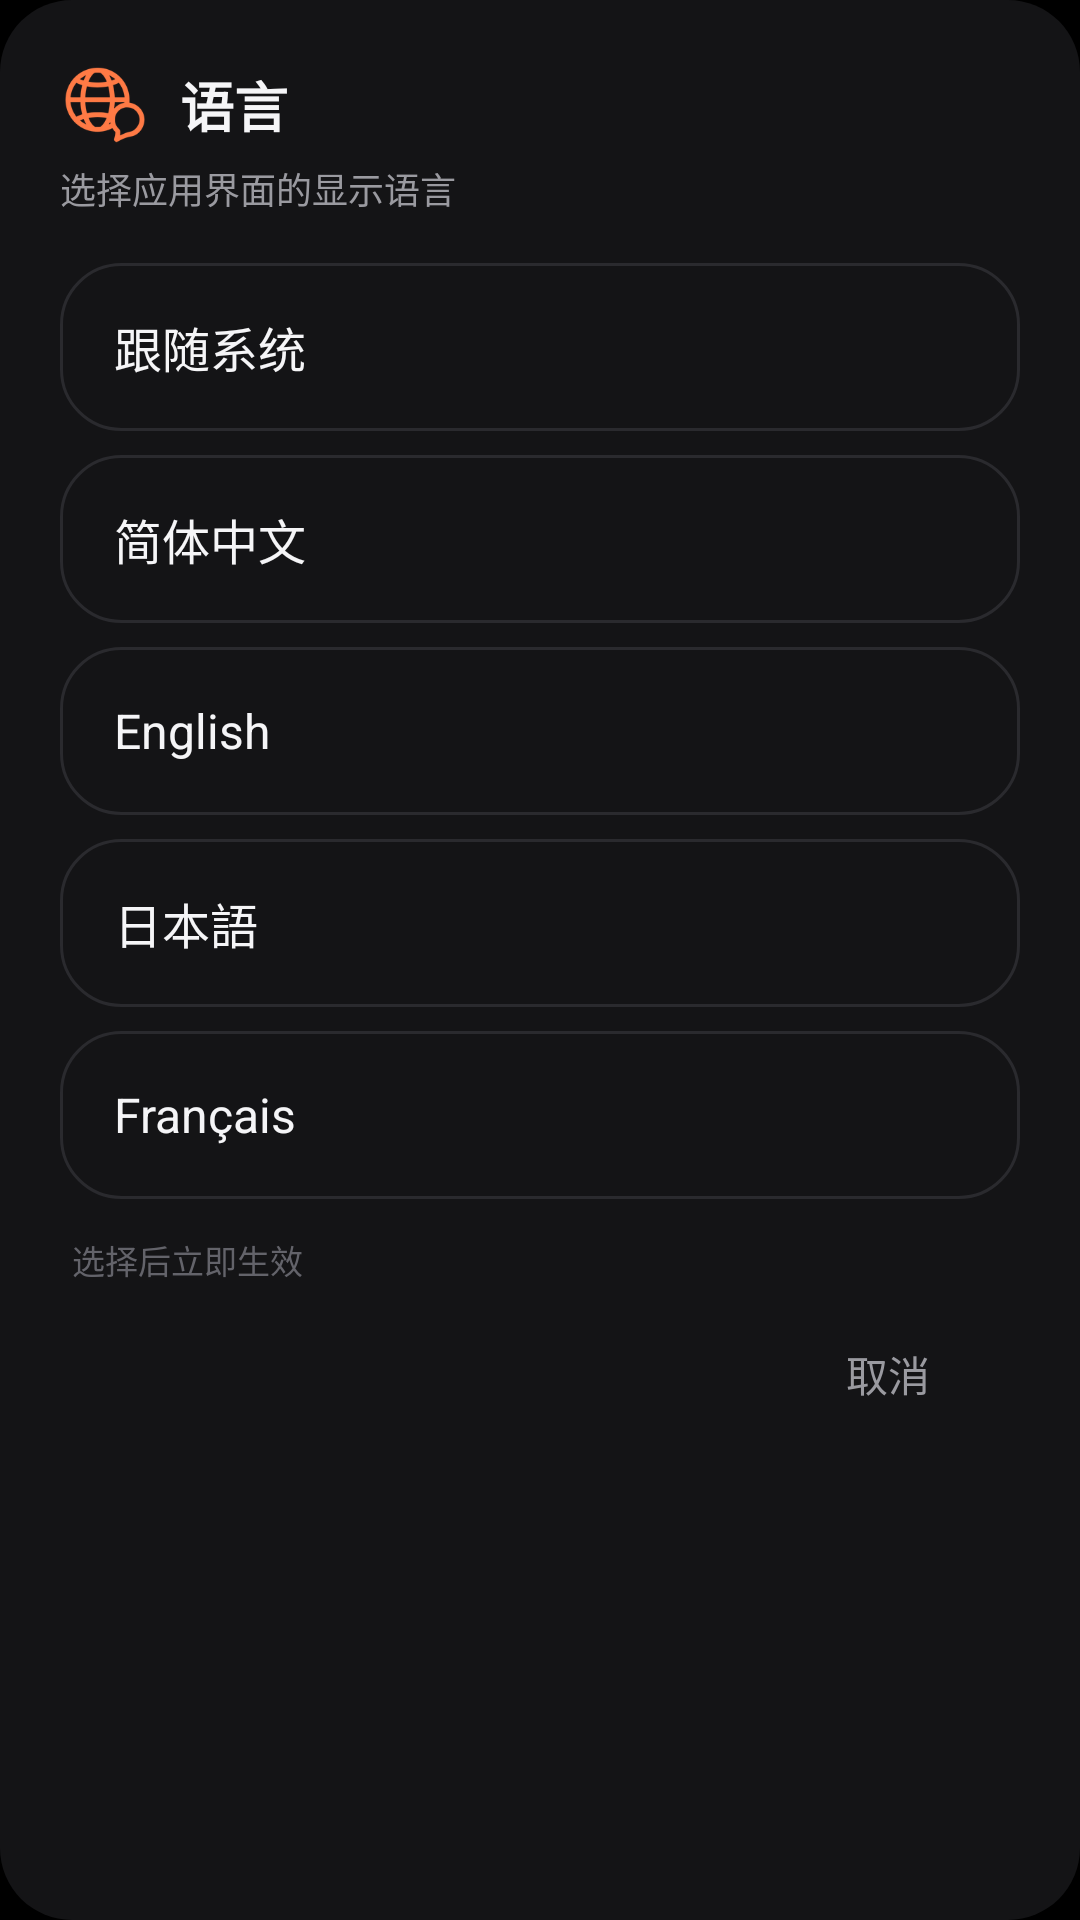

Reconstruct the res/layout file that produces this screen, plus the resources it refers to.
<!-- AndroidManifest.xml: application theme Theme.AlarmClock4jACW -->
<!-- res/layout/dialog_language.xml -->
<?xml version="1.0" encoding="utf-8"?>
<LinearLayout xmlns:android="http://schemas.android.com/apk/res/android"
    android:layout_width="match_parent"
    android:layout_height="wrap_content"
    android:background="@drawable/bg_card"
    android:orientation="vertical"
    android:paddingStart="20dp"
    android:paddingTop="20dp"
    android:paddingEnd="20dp"
    android:paddingBottom="12dp">

    <LinearLayout
        android:layout_width="match_parent"
        android:layout_height="wrap_content"
        android:gravity="center_vertical"
        android:orientation="horizontal">

        <ImageView
            android:layout_width="30dp"
            android:layout_height="30dp"
            android:contentDescription="@string/language_button"
            android:src="@drawable/ic_language"
            android:tint="?attr/accent" />

        <TextView
            android:layout_width="wrap_content"
            android:layout_height="wrap_content"
            android:layout_marginStart="10dp"
            android:text="@string/language_dialog_title"
            android:textColor="@color/text_primary"
            android:textSize="18sp"
            android:textStyle="bold" />
    </LinearLayout>

    <TextView
        android:layout_width="wrap_content"
        android:layout_height="wrap_content"
        android:layout_marginTop="4dp"
        android:text="@string/language_dialog_sub"
        android:textColor="@color/text_secondary"
        android:textSize="12sp" />

    <LinearLayout
        android:id="@+id/language_system"
        android:layout_width="match_parent"
        android:layout_height="56dp"
        android:layout_marginTop="16dp"
        android:background="@drawable/bg_option"
        android:clickable="true"
        android:focusable="true"
        android:gravity="center_vertical"
        android:orientation="horizontal"
        android:paddingStart="18dp"
        android:paddingEnd="14dp">

        <TextView
            android:id="@+id/language_system_label"
            android:layout_width="0dp"
            android:layout_height="wrap_content"
            android:layout_weight="1"
            android:text="@string/language_system"
            android:textColor="@color/text_primary"
            android:textSize="16sp" />

        <ImageView
            android:id="@+id/language_system_check"
            android:layout_width="20dp"
            android:layout_height="20dp"
            android:contentDescription="@string/language_selected"
            android:src="@drawable/ic_check"
            android:tint="?attr/accent"
            android:visibility="invisible" />
    </LinearLayout>

    <LinearLayout
        android:id="@+id/language_chinese"
        android:layout_width="match_parent"
        android:layout_height="56dp"
        android:layout_marginTop="8dp"
        android:background="@drawable/bg_option"
        android:clickable="true"
        android:focusable="true"
        android:gravity="center_vertical"
        android:orientation="horizontal"
        android:paddingStart="18dp"
        android:paddingEnd="14dp">

        <TextView
            android:id="@+id/language_chinese_label"
            android:layout_width="0dp"
            android:layout_height="wrap_content"
            android:layout_weight="1"
            android:text="@string/language_chinese"
            android:textColor="@color/text_primary"
            android:textSize="16sp" />

        <ImageView
            android:id="@+id/language_chinese_check"
            android:layout_width="20dp"
            android:layout_height="20dp"
            android:contentDescription="@string/language_selected"
            android:src="@drawable/ic_check"
            android:tint="?attr/accent"
            android:visibility="invisible" />
    </LinearLayout>

    <LinearLayout
        android:id="@+id/language_english"
        android:layout_width="match_parent"
        android:layout_height="56dp"
        android:layout_marginTop="8dp"
        android:background="@drawable/bg_option"
        android:clickable="true"
        android:focusable="true"
        android:gravity="center_vertical"
        android:orientation="horizontal"
        android:paddingStart="18dp"
        android:paddingEnd="14dp">

        <TextView
            android:id="@+id/language_english_label"
            android:layout_width="0dp"
            android:layout_height="wrap_content"
            android:layout_weight="1"
            android:text="@string/language_english"
            android:textColor="@color/text_primary"
            android:textSize="16sp" />

        <ImageView
            android:id="@+id/language_english_check"
            android:layout_width="20dp"
            android:layout_height="20dp"
            android:contentDescription="@string/language_selected"
            android:src="@drawable/ic_check"
            android:tint="?attr/accent"
            android:visibility="invisible" />
    </LinearLayout>

    <LinearLayout
        android:id="@+id/language_japanese"
        android:layout_width="match_parent"
        android:layout_height="56dp"
        android:layout_marginTop="8dp"
        android:background="@drawable/bg_option"
        android:clickable="true"
        android:focusable="true"
        android:gravity="center_vertical"
        android:orientation="horizontal"
        android:paddingStart="18dp"
        android:paddingEnd="14dp">

        <TextView
            android:id="@+id/language_japanese_label"
            android:layout_width="0dp"
            android:layout_height="wrap_content"
            android:layout_weight="1"
            android:text="@string/language_japanese"
            android:textColor="@color/text_primary"
            android:textSize="16sp" />

        <ImageView
            android:id="@+id/language_japanese_check"
            android:layout_width="20dp"
            android:layout_height="20dp"
            android:contentDescription="@string/language_selected"
            android:src="@drawable/ic_check"
            android:tint="?attr/accent"
            android:visibility="invisible" />
    </LinearLayout>

    <LinearLayout
        android:id="@+id/language_french"
        android:layout_width="match_parent"
        android:layout_height="56dp"
        android:layout_marginTop="8dp"
        android:background="@drawable/bg_option"
        android:clickable="true"
        android:focusable="true"
        android:gravity="center_vertical"
        android:orientation="horizontal"
        android:paddingStart="18dp"
        android:paddingEnd="14dp">

        <TextView
            android:id="@+id/language_french_label"
            android:layout_width="0dp"
            android:layout_height="wrap_content"
            android:layout_weight="1"
            android:text="@string/language_french"
            android:textColor="@color/text_primary"
            android:textSize="16sp" />

        <ImageView
            android:id="@+id/language_french_check"
            android:layout_width="20dp"
            android:layout_height="20dp"
            android:contentDescription="@string/language_selected"
            android:src="@drawable/ic_check"
            android:tint="?attr/accent"
            android:visibility="invisible" />
    </LinearLayout>

    <TextView
        android:layout_width="wrap_content"
        android:layout_height="wrap_content"
        android:layout_marginStart="4dp"
        android:layout_marginTop="12dp"
        android:text="@string/language_note"
        android:textColor="@color/text_tertiary"
        android:textSize="11sp" />

    <com.google.android.material.button.MaterialButton
        android:id="@+id/language_cancel"
        style="@style/Widget.GhostButton"
        android:layout_width="wrap_content"
        android:layout_height="wrap_content"
        android:layout_gravity="end"
        android:layout_marginTop="6dp"
        android:text="@string/cancel" />
</LinearLayout>
<!-- resources referenced by this layout -->
<resources>
  <color name="text_primary">#FFF5F5F7</color>
  <color name="text_secondary">#FF9A9AA0</color>
  <color name="text_tertiary">#FF63636A</color>
  <!-- drawable bg_card (drawable) -->
  <?xml version="1.0" encoding="utf-8"?>
  <shape xmlns:android="http://schemas.android.com/apk/res/android"
      android:shape="rectangle">
      <solid android:color="?attr/surfaceColor" />
      <corners android:radius="24dp" />
  </shape>
  <!-- drawable bg_option (drawable) -->
  <?xml version="1.0" encoding="utf-8"?>
  <shape xmlns:android="http://schemas.android.com/apk/res/android"
      android:shape="rectangle">
      <solid android:color="?attr/surfaceColor" />
      <corners android:radius="20dp" />
      <stroke
          android:width="1dp"
          android:color="?attr/strokeColor" />
  </shape>
  <!-- drawable ic_check (drawable) -->
  <?xml version="1.0" encoding="utf-8"?>
  <vector xmlns:android="http://schemas.android.com/apk/res/android"
      android:width="24dp"
      android:height="24dp"
      android:viewportWidth="24"
      android:viewportHeight="24"
      android:tint="@color/text_primary">
      <path
          android:fillColor="#FFFFFFFF"
          android:pathData="M9,16.17L4.83,12l-1.42,1.41L9,19 21,7l-1.41,-1.41z" />
  </vector>
  <string name="cancel">取消</string>
  <string name="language_button">切换语言</string>
  <string name="language_chinese">简体中文</string>
  <string name="language_dialog_sub">选择应用界面的显示语言</string>
  <string name="language_dialog_title">语言</string>
  <string name="language_english">English</string>
  <string name="language_french">Français</string>
  <string name="language_japanese">日本語</string>
  <string name="language_note">选择后立即生效</string>
  <string name="language_selected">已选中</string>
  <string name="language_system">跟随系统</string>
  <style name="Widget.GhostButton" parent="Widget.Material3.Button.TextButton">
          <item name="android:textColor">@color/text_secondary</item>
          <item name="cornerRadius">18dp</item>
      </style>
  <color name="accent">#FFFF7A45</color>
  <color name="accent_deep">#FFCC4F1F</color>
  <color name="accent_soft">#FF241812</color>
  <color name="on_accent">#FF1A0C05</color>
  <color name="bg">#FF000000</color>
  <color name="surface">#FF141416</color>
  <color name="surface_high">#FF1F1F22</color>
  <color name="stroke">#FF2A2A2E</color>
  <color name="white">#FFFFFFFF</color>
  <color name="mint">#FF35D0A5</color>
  <color name="danger">#FFFF5A5F</color>
</resources>
